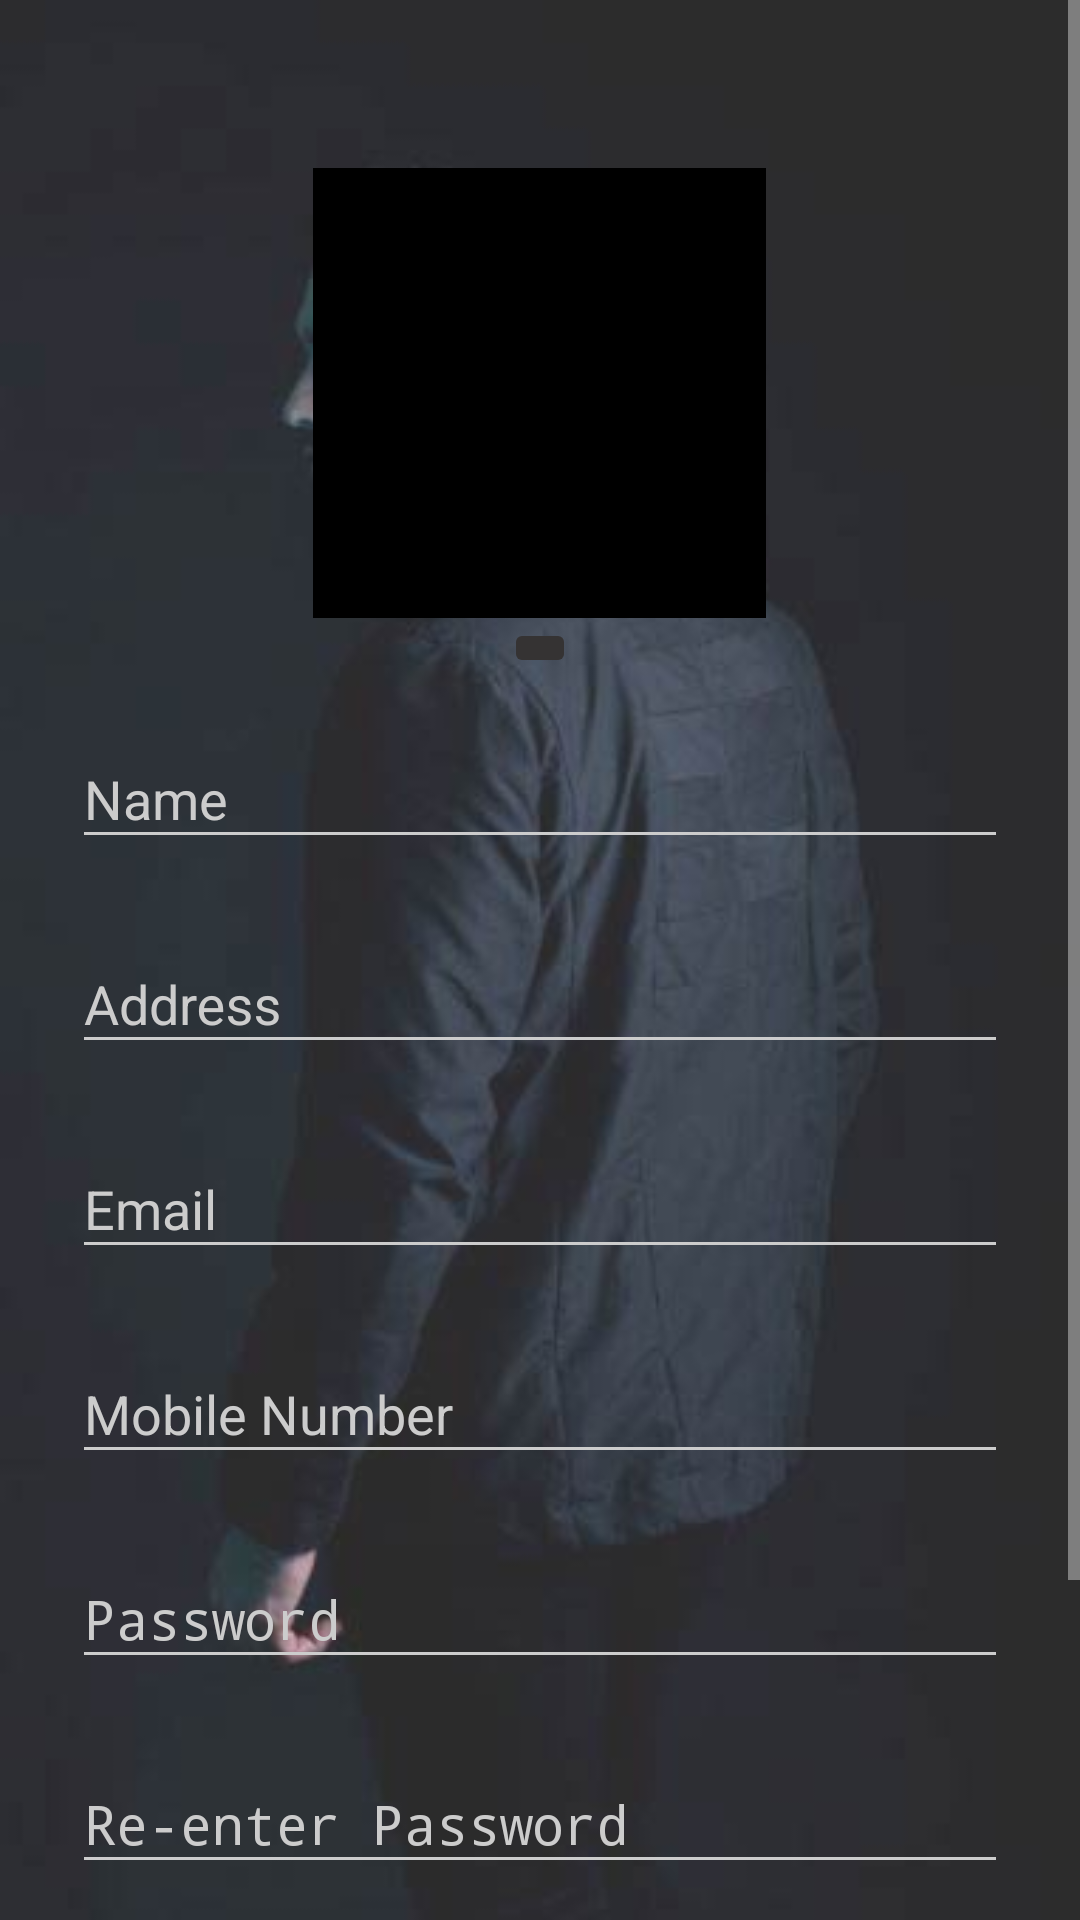

Layout XML and referenced resources for this Android screen:
<!-- AndroidManifest.xml: activity theme AppTheme.Dark -->
<!-- res/layout/activity_signup.xml -->
<?xml version="1.0" encoding="utf-8"?>
<ScrollView
    xmlns:android="http://schemas.android.com/apk/res/android"
    xmlns:app="http://schemas.android.com/apk/res-auto"
    android:layout_width="fill_parent"
    android:layout_height="fill_parent"
    android:fitsSystemWindows="true">

    <LinearLayout
        android:orientation="vertical"
        android:layout_width="match_parent"
        android:layout_height="wrap_content"
        android:paddingTop="56dp"
        android:paddingLeft="24dp"
        android:paddingRight="24dp"
        android:weightSum="1">

        <ImageView
            android:layout_width="151dp"
            app:srcCompat="@mipmap/blankprofilehi"
            android:layout_gravity="center_horizontal"
            android:layout_weight="0.09"
            android:scaleType="centerInside"
            android:adjustViewBounds="true"
            android:layout_height="150dp"
            android:padding="1dp"
            android:background="#000000"
            android:id="@+id/photo_image">
        </ImageView>

        <ImageButton
            android:layout_width="wrap_content"
            android:layout_height="wrap_content"
            app:srcCompat="@mipmap/ic_camera"
            android:id="@+id/button_callcamera"
            android:adjustViewBounds="true"
            android:layout_gravity="center_horizontal"/>

        
        <android.support.design.widget.TextInputLayout
            android:layout_width="match_parent"
            android:layout_height="wrap_content"
            android:layout_marginTop="8dp"
            android:layout_marginBottom="8dp">
            <EditText android:id="@+id/input_name"
                android:layout_width="match_parent"
                android:layout_height="wrap_content"
                android:inputType="textPersonName"
                android:hint="Name" />
        </android.support.design.widget.TextInputLayout>

        
        <android.support.design.widget.TextInputLayout
            android:layout_width="match_parent"
            android:layout_height="wrap_content"
            android:layout_marginTop="8dp"
            android:layout_marginBottom="8dp">
            <EditText android:id="@+id/input_address"
                android:layout_width="match_parent"
                android:layout_height="wrap_content"
                android:inputType="textPostalAddress"
                android:hint="Address" />
        </android.support.design.widget.TextInputLayout>

        
        <android.support.design.widget.TextInputLayout
            android:layout_width="match_parent"
            android:layout_height="wrap_content"
            android:layout_marginTop="8dp"
            android:layout_marginBottom="8dp">
            <EditText android:id="@+id/input_email"
                android:layout_width="match_parent"
                android:layout_height="wrap_content"
                android:inputType="textEmailAddress"
                android:hint="Email" />
        </android.support.design.widget.TextInputLayout>


        
        <android.support.design.widget.TextInputLayout
            android:layout_width="match_parent"
            android:layout_height="wrap_content"
            android:layout_marginTop="8dp"
            android:layout_marginBottom="8dp">
            <EditText android:id="@+id/input_mobile"
                android:layout_width="match_parent"
                android:layout_height="wrap_content"
                android:inputType="number"
                android:hint="Mobile Number" />
        </android.support.design.widget.TextInputLayout>

        
        <android.support.design.widget.TextInputLayout
            android:layout_width="match_parent"
            android:layout_height="wrap_content"
            android:layout_marginTop="8dp"
            android:layout_marginBottom="8dp">
            <EditText android:id="@+id/input_password"
                android:layout_width="match_parent"
                android:layout_height="wrap_content"
                android:inputType="textPassword"
                android:hint="Password"/>
        </android.support.design.widget.TextInputLayout>


        
        <android.support.design.widget.TextInputLayout
            android:layout_width="match_parent"
            android:layout_height="wrap_content"
            android:layout_marginTop="8dp"
            android:layout_marginBottom="8dp">
            <EditText android:id="@+id/input_reEnterPassword"
                android:layout_width="match_parent"
                android:layout_height="wrap_content"
                android:inputType="textPassword"
                android:hint="Re-enter Password"/>
        </android.support.design.widget.TextInputLayout>


        
        <android.support.v7.widget.AppCompatButton
            android:id="@+id/btn_signup"
            android:layout_width="fill_parent"
            android:layout_height="wrap_content"
            android:layout_marginTop="24dp"
            android:layout_marginBottom="24dp"
            android:padding="12dp"
            android:text="Register"/>

        <TextView android:id="@+id/link_login"
            android:layout_width="fill_parent"
            android:layout_height="wrap_content"
            android:layout_marginBottom="24dp"
            android:text="Already a member? Login"
            android:gravity="center"
            android:textSize="16dip"/>
    </LinearLayout>
</ScrollView>
<!-- resources referenced by this layout -->
<resources>
  <!-- mipmap ic_camera: png bitmap (mipmap-hdpi, 3612 bytes) -->
  <style name="AppTheme.Dark" parent="Theme.AppCompat.NoActionBar">
          <item name="colorPrimary">@color/primary</item>
          <item name="colorPrimaryDark">@color/primary_dark</item>
          <item name="colorAccent">@color/accent</item>
          <item name="colorControlNormal">@color/iron</item>
          <item name="colorControlActivated">@color/white</item>
          <item name="colorControlHighlight">@color/white</item>
          <item name="android:textColorHint">@color/iron</item>
          <item name="colorButtonNormal">@color/primary_darker</item>
          <item name="android:colorButtonNormal">@color/primary_darker</item>
          <item name="android:windowBackground">@drawable/omius2</item>
      </style>
  <color name="primary">#2b2929</color>
  <color name="primary_dark">#d9d3d3</color>
  <color name="accent">#FFFFFF</color>
  <color name="iron">#cccccc</color>
  <color name="white">#FFFFFF</color>
  <color name="primary_darker">#353333</color>
  <!-- drawable omius2: jpg bitmap (drawable-mdpi, 21935 bytes) -->
</resources>
